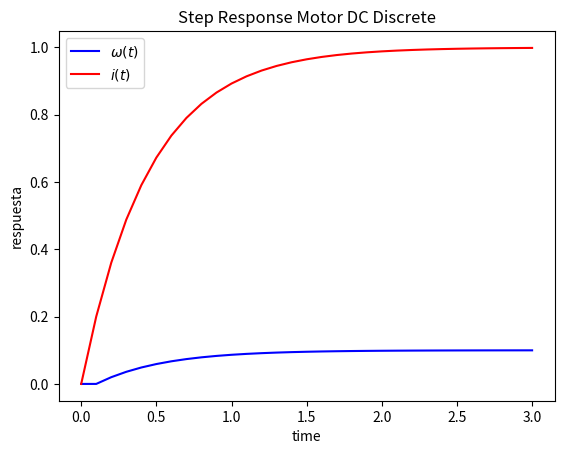

The script that saved this image:
import numpy as np
from scipy.integrate import odeint
import matplotlib.pyplot as plt


# parametros de motor


R = 1
L = 0.5
J = 0.01
B= 0.1
Km=0.01
Ka=0.01

# parametros de simulacion
Tstar = 0
Tstop= 3
Ts=0.1
uk= 1
wk=0
ik=0               # condicion inicial
N = int(Tstop/Ts) # longitud de simulacion
W=[]
I=[]

W.append(wk)
I.append(ik)

# simulacion dinamica

for k in range(N):
    wk1 = wk + Ts*((-B/J)*wk + (Km/J)*ik)
    wk=wk1
    ik1 = ik + Ts*((-R/L)*ik - (Ka/L)*wk + (1/L)*uk)
    ik=ik1
    W.append(wk1)
    I.append(ik1)


t = np.arange(Tstar,Tstop+Ts, Ts)



#plot resultados
plt.title("Step Response Motor DC Discrete")
plt.plot(t,W,'b', label=r'$\omega(t) $')
plt.plot(t,I,'r', label=r'$i(t) $')
plt.ylabel('respuesta')
plt.xlabel('time')
plt.legend(loc='best')
plt.show()
